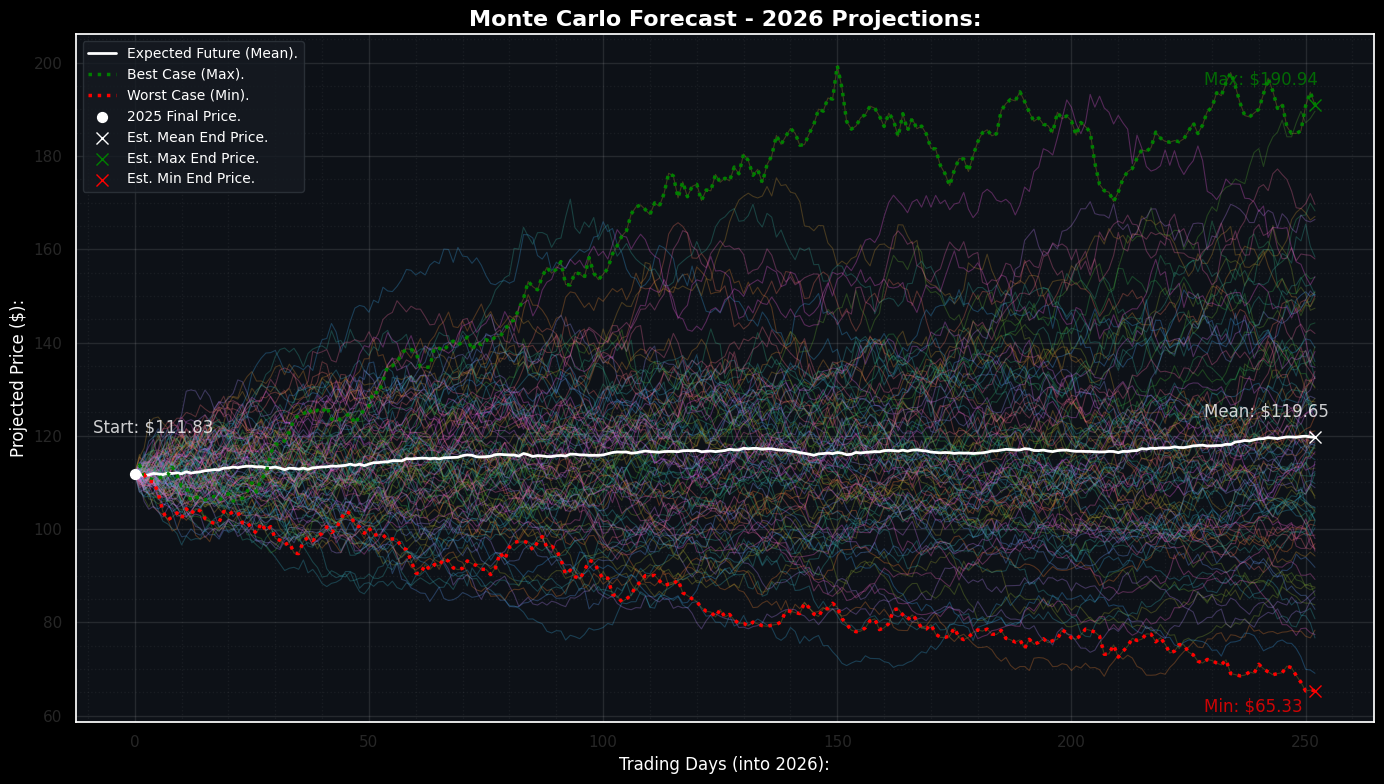

Reproduce this figure in Python.
"""
Monte Carlo Simulation for Financial Forecasting:

This script performs a Monte Carlo simulation using Geometric Brownian Motion (GBM)
to forecast future stock prices for the year 2026. The simulation generates multiple
price paths based on historical volatility and drift parameters derived from 2025 data.

Key Features:
- Generates historical price data using normal distribution parameters.
- Calculates historical volatility and drift from the generated data.
- Performs Monte Carlo GBM simulation with 100 different paths.
- Creates visualizations showing expected future prices, best/worst case scenarios.
- Exports detailed analysis report to a text file with statistical metrics.

The script produces both visual output (matplotlib chart) and textual analysis
including expected prices, probability of profit, and price ranges for 2026.
"""

import datetime
# This is to ensure report generation occurs on accurate date.

import numpy as np
import matplotlib.pyplot as plt
import seaborn as sns
# --------------------------------------------------------------------------------------------------
# SETUP & REPRODUCIBILITY:
np.random.seed(42)
ORIGINAL_PRICE = 100

# --------------------------------------------------------------------------------------------------
# GENERATING HISTORICAL DATA:
AVG_MEAN = 0.0005
AVG_STD = 0.015
TRADING_DAYS = 252

hist_shocks = np.random.normal(AVG_MEAN, AVG_STD, TRADING_DAYS)
history_prices = ORIGINAL_PRICE * np.exp(np.cumsum(hist_shocks))

# --------------------------------------------------------------------------------------------------
# CALCULATING HISTORICAL VOLATILITY AND DRIFT:
log_returns = np.log(history_prices[1:] / history_prices[:-1])
daily_volatility = np.std(log_returns)
sigma = daily_volatility * np.sqrt(252)
daily_drift = np.mean(log_returns)
mu = daily_drift * 252

# --------------------------------------------------------------------------------------------------
# THE MONTE CARLO GBM SIMULATION:
NUM_SIMULATIONS = 100
T = 1.0
STEPS = 252
DT = T / STEPS
St = history_prices[-1]

all_simulations = np.zeros((NUM_SIMULATIONS, STEPS + 1))
all_simulations[:, 0] = St

np.random.seed(None)
for n in range(NUM_SIMULATIONS):
    for i in range(STEPS):
        Z = np.random.standard_normal()
        current_S = all_simulations[n, i]
        dS = (mu * current_S * DT) + (sigma * current_S * np.sqrt(DT) * Z)
        all_simulations[n, i+1] = current_S + dS

# --------------------------------------------------------------------------------------------------
# DATA PRESENTATION AND PLOTTING:
plt.style.use('dark_background')
sns.set_theme(style="darkgrid", rc={"axes.facecolor": "#0d1117", "figure.facecolor": "#0d1117"})
fig, ax = plt.subplots(figsize=(14, 8))

# Additional gridlines:
ax.minorticks_on()
ax.grid(which='major', color='#ffffff', linestyle='-', alpha=0.1)
ax.grid(which='minor', color='#ffffff', linestyle=':', alpha=0.05)

t_future = np.arange(0, STEPS + 1)
colors = sns.color_palette("husl", NUM_SIMULATIONS)

# 100 individual simulations:
for n in range(NUM_SIMULATIONS):
    plt.plot(t_future, all_simulations[n, :], color=colors[n], alpha=0.3, linewidth=0.8)

# Mean, Max, Min:

avg_path = np.mean(all_simulations, axis=0)

max_idx = np.argmax(all_simulations[:, -1])
min_idx = np.argmin(all_simulations[:, -1])

plt.plot(t_future, avg_path, color='white', linewidth=2, label="Expected Future (Mean).")
plt.plot(t_future, all_simulations[max_idx, :], color='green', linewidth=2.5,
         linestyle=':', label="Best Case (Max).")
plt.plot(t_future, all_simulations[min_idx, :], color='red', linewidth=2.5,
         linestyle=':', label="Worst Case (Min).")

# --------------------------------------------------------------------------------------------------
# MARKERS AND ANNOTATIONS:

plt.scatter(0, St, color='white', marker='o', s=50,
            linewidths=1, zorder=5, label="2025 Final Price.")
plt.annotate(f'Start: ${St:.2f}', (0, St),
             xytext=(-30, 30), textcoords='offset points',
             color='white', alpha=0.8)

plt.scatter(STEPS, avg_path[-1],
            color='white', marker='x', s=75, linewidths=1, zorder=5,
            label="Est. Mean End Price.")
plt.annotate(f'Mean: ${avg_path[-1]:.2f}', (STEPS, avg_path[-1]),
             xytext=(-80, 15), textcoords='offset points',
             color='white', alpha = 0.8)

plt.scatter(STEPS, all_simulations[max_idx, -1],
            color='green', marker='x', s=75, linewidths=1, zorder=5,
            label="Est. Max End Price.")
plt.annotate(f'Max: ${all_simulations[max_idx, -1]:.2f}', (STEPS, all_simulations[max_idx, -1]),
             xytext=(-80, 15), textcoords='offset points',
             color='green', alpha = 0.8)

plt.scatter(STEPS, all_simulations[min_idx, -1],
            color='red', marker='x', s=75, linewidths=1, zorder=5,
            label="Est. Min End Price.")
plt.annotate(f'Min: ${all_simulations[min_idx, -1]:.2f}', (STEPS, all_simulations[min_idx, -1]),
             xytext=(-80, -15), textcoords='offset points',
             color='red', alpha = 0.8)

# --------------------------------------------------------------------------------------------------
# SCREEN LAYOUT FORMATTING:

plt.title("Monte Carlo Forecast - 2026 Projections:", fontsize=16, fontweight='bold', color='white')
plt.xlabel("Trading Days (into 2026):", fontsize=12, color='white')
plt.ylabel("Projected Price ($):", fontsize=12, color='white')

# Customizing the legend.
plt.legend(facecolor='#161b22', edgecolor='#30363d', fontsize=10, labelcolor='white')

plt.tight_layout()
plt.show()

# --------------------------------------------------------------------------------------------------
# EXPORTING ANALYSIS TO TEXT FILE:

# We separate our visual chart from our analysis report for visual clarity.

# Calculating the final statistics:

final_prices = all_simulations[:, -1]
avg_final_price = np.mean(final_prices)
profitable_paths = np.sum(final_prices > St)
prob_of_profit = (profitable_paths / NUM_SIMULATIONS) * 100

# Getting the current date and time for our report:

current_time = datetime.datetime.now().strftime("%Y-%m-%d %H:%M:%S")

# Creating a multi-line f-string.
report_content = f"""
==========================================================
MONTE CARLO SIMULATION REPORT: 2026 FORECAST
==========================================================
Generated on: {current_time}

Historical Baseline (2025):
- Final Price (St): ${St:.2f}
- Annualized Drift (mu): {mu:.2%}
- Annualized Volatility (sigma): {sigma:.2%}

Simulation Parameters (2026):
- Number of Paths: {NUM_SIMULATIONS}
- Trading Horizon: 252 Days (1 Year)

Quantitative Results:
- Expected Price: ${avg_final_price:.2f}
- Probability of Profit: {prob_of_profit:.1f}%
- Max Potential Price: ${np.max(final_prices):.2f}
- Min Potential Price: ${np.min(final_prices):.2f}
- Total Forecast Range: ${np.max(final_prices) - np.min(final_prices):.2f}
==========================================================
"""

# Writing to and creating a text file:
# File management in Python (notes):

# - The 'with open' block opens a file with the specified file name.
# - The 'with' ensures that as soon as the code is executed, it is immediately saved & closed.
# - The 'w' parameter overwrites any existing content.
# - The 'write' command actually writes the content into the file.
# - This is done from our variable stored as a multi-line f-string.

# - The encoding parameter is not necessary, just to avoid linter warnings. Good practice.
with open("part6_simulation_report.txt", "w", encoding="utf-8") as f:
    f.write(report_content)

# Output for us to see regarding final report generation:
print(f"\nAnalysis report exported to 'part6_simulation_report.txt' at {current_time}")

# --------------------------------------------------------------------------------------------------
